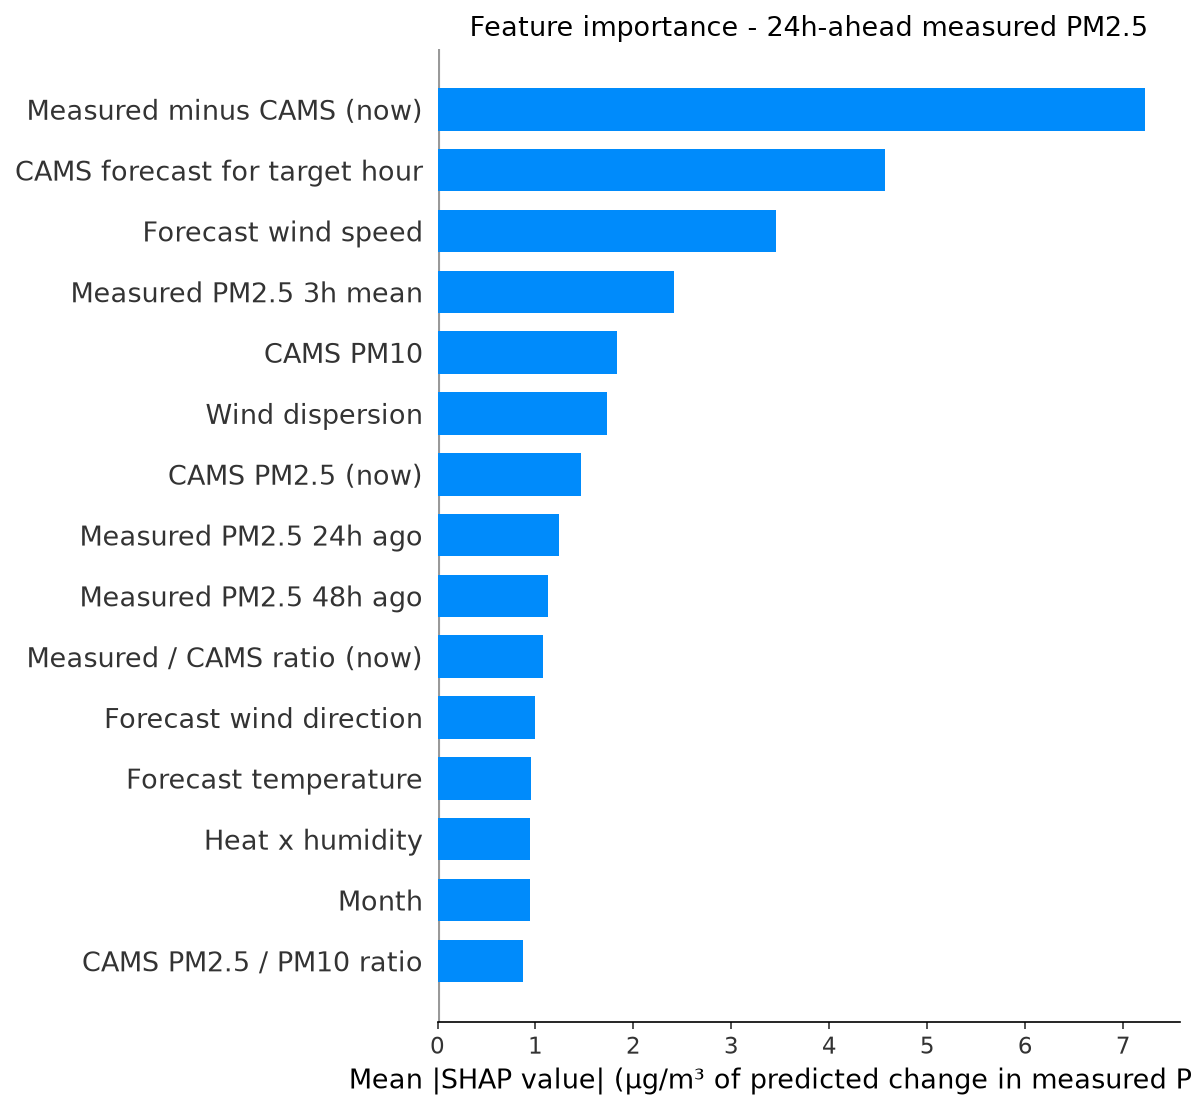

Values plotted in this chart, from the file beside it:
feature, label, mean_shap, horizon_hours
cams_gap, Measured minus CAMS (now), 7.218, 24
fut_cams_pm25, CAMS forecast for target hour, 4.563, 24
fut_wind_speed, Forecast wind speed, 3.455, 24
pm25_roll3, Measured PM2.5 3h mean, 2.414, 24
cams_pm10, CAMS PM10, 1.836, 24
wind_dispersion, Wind dispersion, 1.729, 24
cams_pm25, CAMS PM2.5 (now), 1.467, 24
pm25_lag24, Measured PM2.5 24h ago, 1.235, 24
pm25_lag48, Measured PM2.5 48h ago, 1.124, 24
cams_ratio, Measured / CAMS ratio (now), 1.081, 24
fut_wind_dir, Forecast wind direction, 0.993, 24
fut_temperature, Forecast temperature, 0.9507, 24
heat_humidity, Heat x humidity, 0.9472, 24
month, Month, 0.946, 24
pm_ratio, CAMS PM2.5 / PM10 ratio, 0.8765, 24
temperature, Temperature, 0.8018, 24
fut_humidity, Forecast humidity, 0.7896, 24
so2, SO2, 0.6917, 24
cams_ratio_roll24, Measured / CAMS ratio (24h mean), 0.6276, 24
wind_dir, Wind direction, 0.5888, 24
pressure, Pressure, 0.5216, 24
pm25_roll24, Measured PM2.5 24h mean, 0.4857, 24
pm25_std24, Measured PM2.5 24h volatility, 0.472, 24
no2, NO2, 0.44, 24
wind_speed, Wind speed, 0.4311, 24
co, CO, 0.3785, 24
pm25_lag3, Measured PM2.5 3h ago, 0.3573, 24
humidity, Humidity, 0.3501, 24
hour, Hour of day, 0.3078, 24
pm25_lag1, Measured PM2.5 1h ago, 0.3026, 24
fut_pressure, Forecast pressure, 0.2872, 24
hour_cos, hour cos, 0.2858, 24
pm25_roll12, Measured PM2.5 12h mean, 0.2735, 24
month_cos, month cos, 0.2556, 24
pm25_lag6, Measured PM2.5 6h ago, 0.2267, 24
dow_sin, dow sin, 0.2049, 24
pm25_lag12, Measured PM2.5 12h ago, 0.2041, 24
ozone, Ozone, 0.1994, 24
day_of_week, Day of week, 0.1715, 24
dow_cos, dow cos, 0.1606, 24
pm25_roll6, Measured PM2.5 6h mean, 0.1393, 24
month_sin, month sin, 0.08729, 24
hour_sin, hour sin, 0.07806, 24
fut_hour_cos, Target hour (cos), 0.04046, 24
is_weekend, Weekend, 0.01791, 24
is_rush_hour, Rush hour, 0.01596, 24
fut_hour_sin, Target hour (sin), 0.0135, 24
fut_is_rush_hour, Target hour is rush hour, 0.006896, 24
